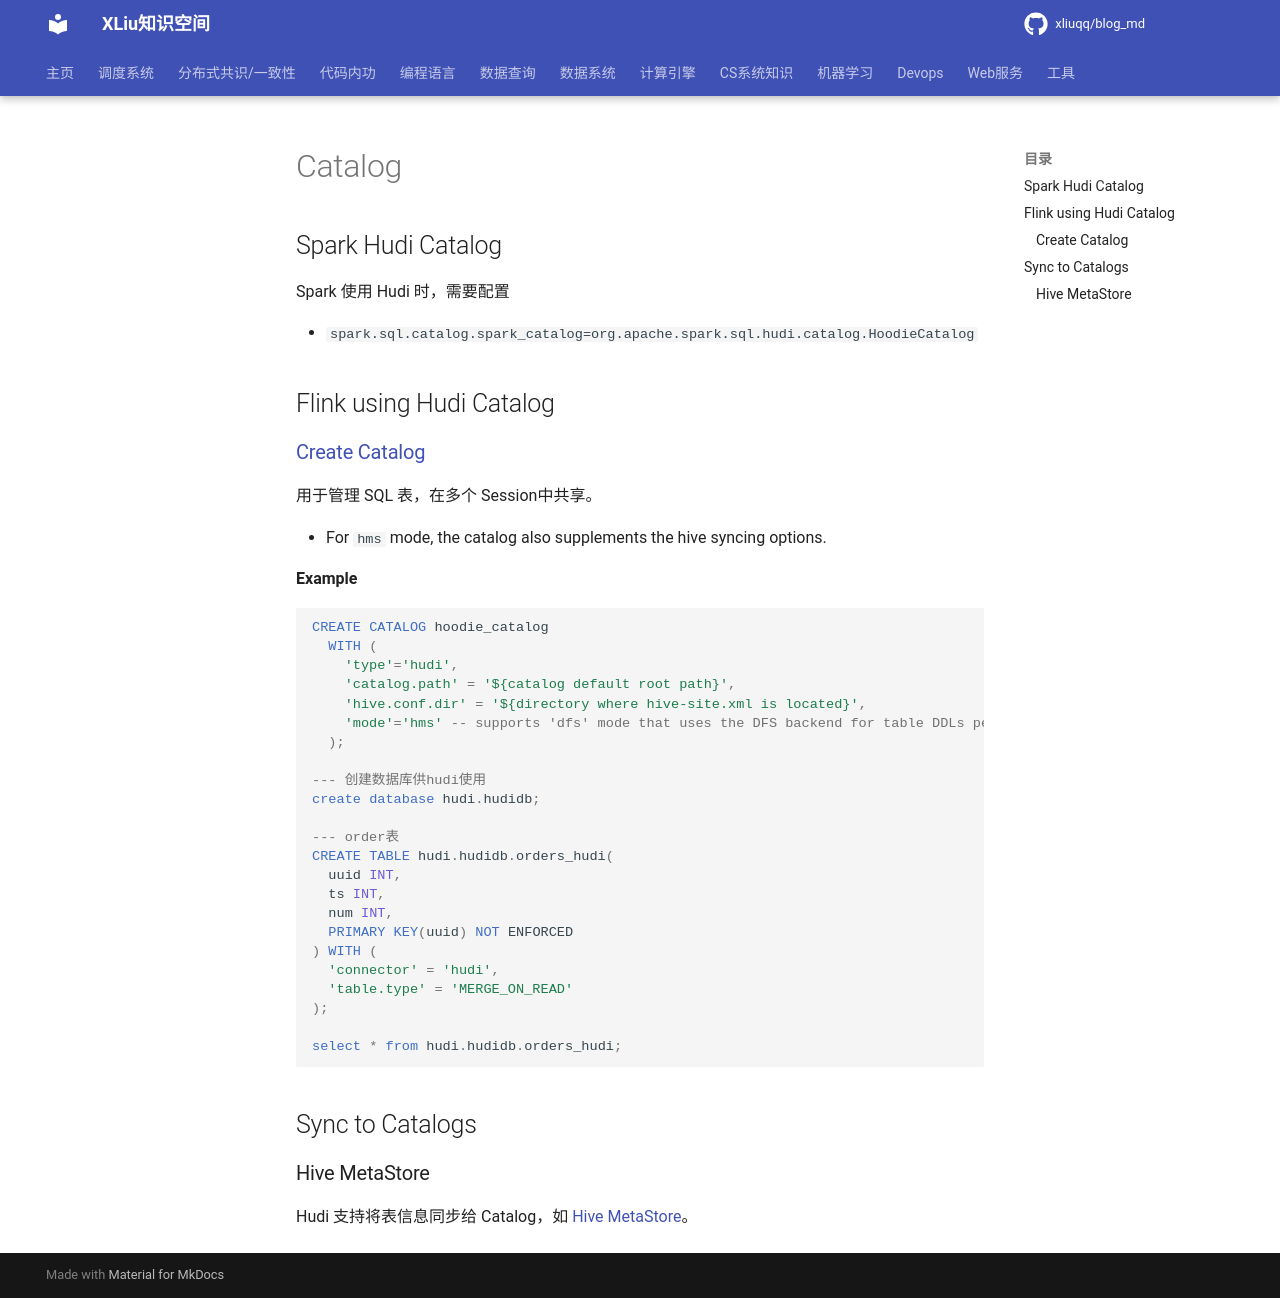

repository: xliuqq/blog_md · page: data_system/data_lake/apache_hudi/catalog.html · generator: mkdocs

# Catalog

## Spark Hudi Catalog

Spark 使用 Hudi 时，需要配置

- `spark.sql.catalog.spark_catalog=org.apache.spark.sql.hudi.catalog.HoodieCatalog`



## Flink using Hudi Catalog

### [Create Catalog](https://hudi.apache.org/docs/sql_ddl#create-catalog)

用于管理 SQL 表，在多个 Session中共享。

- For `hms` mode, the catalog also supplements the hive syncing options.

**Example**

```sql
CREATE CATALOG hoodie_catalog
  WITH (
    'type'='hudi',
    'catalog.path' = '${catalog default root path}',
    'hive.conf.dir' = '${directory where hive-site.xml is located}',
    'mode'='hms' -- supports 'dfs' mode that uses the DFS backend for table DDLs persistence
  );

--- 创建数据库供hudi使用
create database hudi.hudidb;

--- order表
CREATE TABLE hudi.hudidb.orders_hudi(
  uuid INT,
  ts INT,
  num INT,
  PRIMARY KEY(uuid) NOT ENFORCED
) WITH (
  'connector' = 'hudi',
  'table.type' = 'MERGE_ON_READ'
);

select * from hudi.hudidb.orders_hudi;
```



## Sync to Catalogs

### Hive MetaStore

Hudi 支持将表信息同步给 Catalog，如 [Hive MetaStore](https://hudi.apache.org/docs/syncing_metastore)。
